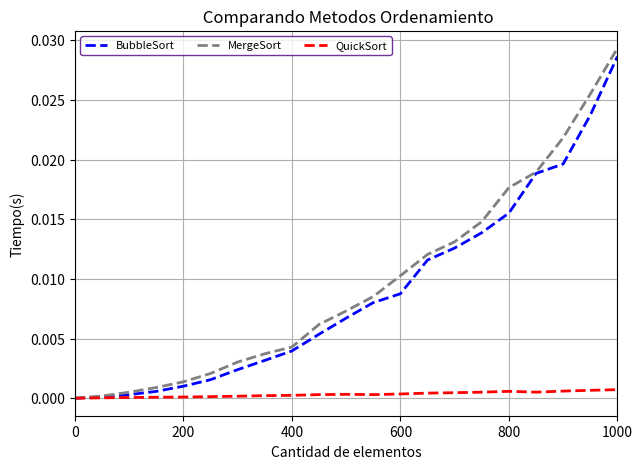

Reproduce this figure in Python.
#librerias

import numpy as np
from random import sample
import time
import matplotlib.pyplot as plt

#FUNCIONES

#metodos de ordenamiento (funcionan solo con objetos tipo lista)
def bubblesort(vectorbs):
    """Esta función ordenara el vector que le pases como argumento con el Método de Bubble Sort"""
    
    # Imprimimos la lista obtenida al principio (Desordenada)
    #print("El vector a ordenar por el metodo burbuja es:",vectorbs)
    n = 0 # Establecemos un contador del largo del vector
    
    for _ in vectorbs:
        n += 1 #Contamos la cantidad de caracteres dentro del vector
    
    for i in range(n-1): 
    # Le damos un rango n para que complete el proceso. 
        for j in range(0, n-i-1): 
            # Revisa la matriz de 0 hasta n-i-1
            if vectorbs[j] > vectorbs[j+1] :
                vectorbs[j], vectorbs[j+1] = vectorbs[j+1], vectorbs[j]
            # Se intercambian si el elemento encontrado es mayor 
            # Luego pasa al siguiente
    #print ("El vector ordenado por el metodo burbuja es: ",vectorbs)
def mergesort(vectormerge):
    """Esta función ordenara el vector que le pases como argumento 
    con el Método Merge Sort"""
    
    # Imprimimos la lista obtenida al principio (Desordenada)
    #print("El vector a ordenar con merge es:", vectormerge)
    
    def merge(vectormerge):
    
        def largo(vec):
            largovec = 0 # Establecemos un contador del largovec
            for _ in vec:
                largovec += 1 # Obtenemos el largo del vector
            return largovec
        
        
        if largo(vectormerge) >1: 
            medio = largo(vectormerge)//2 # Buscamos el medio del vector
            
            # Lo dividimos en 2 partes 
            izq = vectormerge[:medio]  
            der = vectormerge[medio:]
            
            merge(izq) # Mismo procedimiento a la primer mitad
            merge(der) # Mismo procedimiento a la segunda mitad
            
            i = j = k = 0
            
            # Copiamos los datos a los vectores temporales izq[] y der[] 
            while i < largo(izq) and j < largo(der): 
                if izq[i] < der[j]: 
                    vectormerge[k] = izq[i] 
                    i+= 1
                else: 
                    vectormerge[k] = der[j] 
                    j+= 1
                k += 1
            
            # Nos fijamos si quedaron elementos en la lista
            # tanto derecha como izquierda 
            while i < largo(izq): 
                vectormerge[k] = izq[i] 
                i+= 1
                k+= 1
            
            while j < largo(der): 
                vectormerge[k] = der[j] 
                j+= 1
                k+= 1
    merge(vectormerge)
    #print("El vector ordenado con merge es: ", vectormerge)
def quicksort(vectorquick, start= 0):
    end = (len(vectorquick) - 1)
    """Esta función ordenara el vector que le pases como argumento con el Método Quick Sort"""
    
    # Imprimimos la lista obtenida al principio (Desordenada)
    #print("El vector a ordenar con quick es:", vectorquick)
    
    def quick(vectorquick, start = 0, end = len(vectorquick) - 1):
        
        
        if start >= end:
            return

        def particion(vectorquick, start = 0, end = len(vectorquick) - 1):
            pivot = vectorquick[start]
            menor = start + 1
            mayor = end

            while True:
                # Si el valor actual es mayor que el pivot
                # está en el lugar correcto (lado derecho del pivot) y podemos 
                # movernos hacia la izquierda, al siguiente elemento.
                # También debemos asegurarnos de no haber superado el puntero bajo, ya que indica 
                # que ya hemos movido todos los elementos a su lado correcto del pivot
                while menor <= mayor and vectorquick[mayor] >= pivot:
                    mayor = mayor - 1

                # Proceso opuesto al anterior            
                while menor <= mayor and vectorquick[menor] <= pivot:
                    menor = menor + 1

                # Encontramos un valor sea mayor o menor y que este fuera del arreglo
                # ó menor es más grande que mayor, en cuyo caso salimos del ciclo
                if menor <= mayor:
                    vectorquick[menor], vectorquick[mayor] = vectorquick[mayor], vectorquick[menor]
                    # Continua el bucle
                else:
                    # Salimos del bucle
                    break

            vectorquick[start], vectorquick[mayor] = vectorquick[mayor], vectorquick[start]
            
            return mayor
        
        p = particion(vectorquick, start, end)
        quick(vectorquick, start, p-1)
        quick(vectorquick, p+1, end)
        
    quick(vectorquick)
    #print("El vector ordenado con quick es:", vectorquick)

#------------------------
def generadorNumerosNp(cantidad):#generar numeros con nampy (crea un array)
    global listaArray
    listaArray=np.random.randint(0,99,cantidad)
#generar  vectores con sample lista (crea una lista) 
def generarNumerosSample(rango,cantidad):
    global listaNum
    listaNum=list(range(rango))
    listaNum=sample(listaNum,cantidad)
#mide el tiempo que tarda una funcion en procesarse
def medirtiempoFuncionesOrdenamiento(funcion,listaUsar):
    inicio=time.time()
    funcion(listaUsar)
    final=time.time()
    return final-inicio
#Aqui tenemos las diferentes formas de ordenamiento
def ordenador(listaUsar, algoritmo):
    algoritmo=algoritmo.lower()
    global listaTiemposbubble
    global listaTiemposmerge 
    global listaTiemposquick
    if algoritmo=="bubblesort":
        listaTiemposbubble.append(medirtiempoFuncionesOrdenamiento(bubblesort,listaUsar))
    elif algoritmo=="mergesort":
        listaTiemposmerge.append(medirtiempoFuncionesOrdenamiento(mergesort,listaUsar))
    elif algoritmo=="quicksort":
        listaTiemposquick.append(medirtiempoFuncionesOrdenamiento(quicksort,listaUsar))
    else:
        print("Opcion no valida")

def graficarDatos():#funcion para graficar datos
    global listaTiemposbubble
    global listaTiemposmerge
    global listaTiemposquick
    global listaRangosX
    plt.figure(figsize=(7,5))
    plt.plot(listaRangosX,listaTiemposbubble,"--",label="BubbleSort",color="blue",lw=2,ms=1)
    plt.plot(listaRangosX,listaTiemposmerge,"--",label="MergeSort",color="gray",lw=2)
    plt.plot(listaRangosX,listaTiemposquick,"--",label="QuickSort",color="red",lw=2)
    plt.legend(loc="upper left", fontsize=8,ncol=12,edgecolor='indigo')
    plt.title(" Comparando Metodos Ordenamiento")
    plt.xlabel("Cantidad de elementos",fontsize=10)
    plt.ylabel("Tiempo(s)",fontsize=10)
    plt.xlim(0,1000)
    plt.tick_params(axis="both",labelsize=10)
    plt.grid(True)
    plt.show()


#funcionamiento principal (MAIN)

#variables globales
listaTiemposbubble=list([]) #definimos la lista tiempos como una lista
listaTiemposmerge=list([])
listaTiemposquick=list([])
listaArray=np.ndarray#definimos la lista como un array nampy (NO SE USA EN EL PROGRAMA)
listaNum=list #lista donde generamos los numeros
listaRangosX=np.arange(0,1050,50) #generamos una lista con numero de 0 a 1000 en 50 a 50

for rango in listaRangosX:
    
    generarNumerosSample(1000,rango)
    ordenador(listaNum,"bubblesort")
    generarNumerosSample(1000,rango)
    ordenador(listaNum,"mergesort")
    generarNumerosSample(1000,rango)
    ordenador(listaNum,"quicksort")

graficarDatos()
